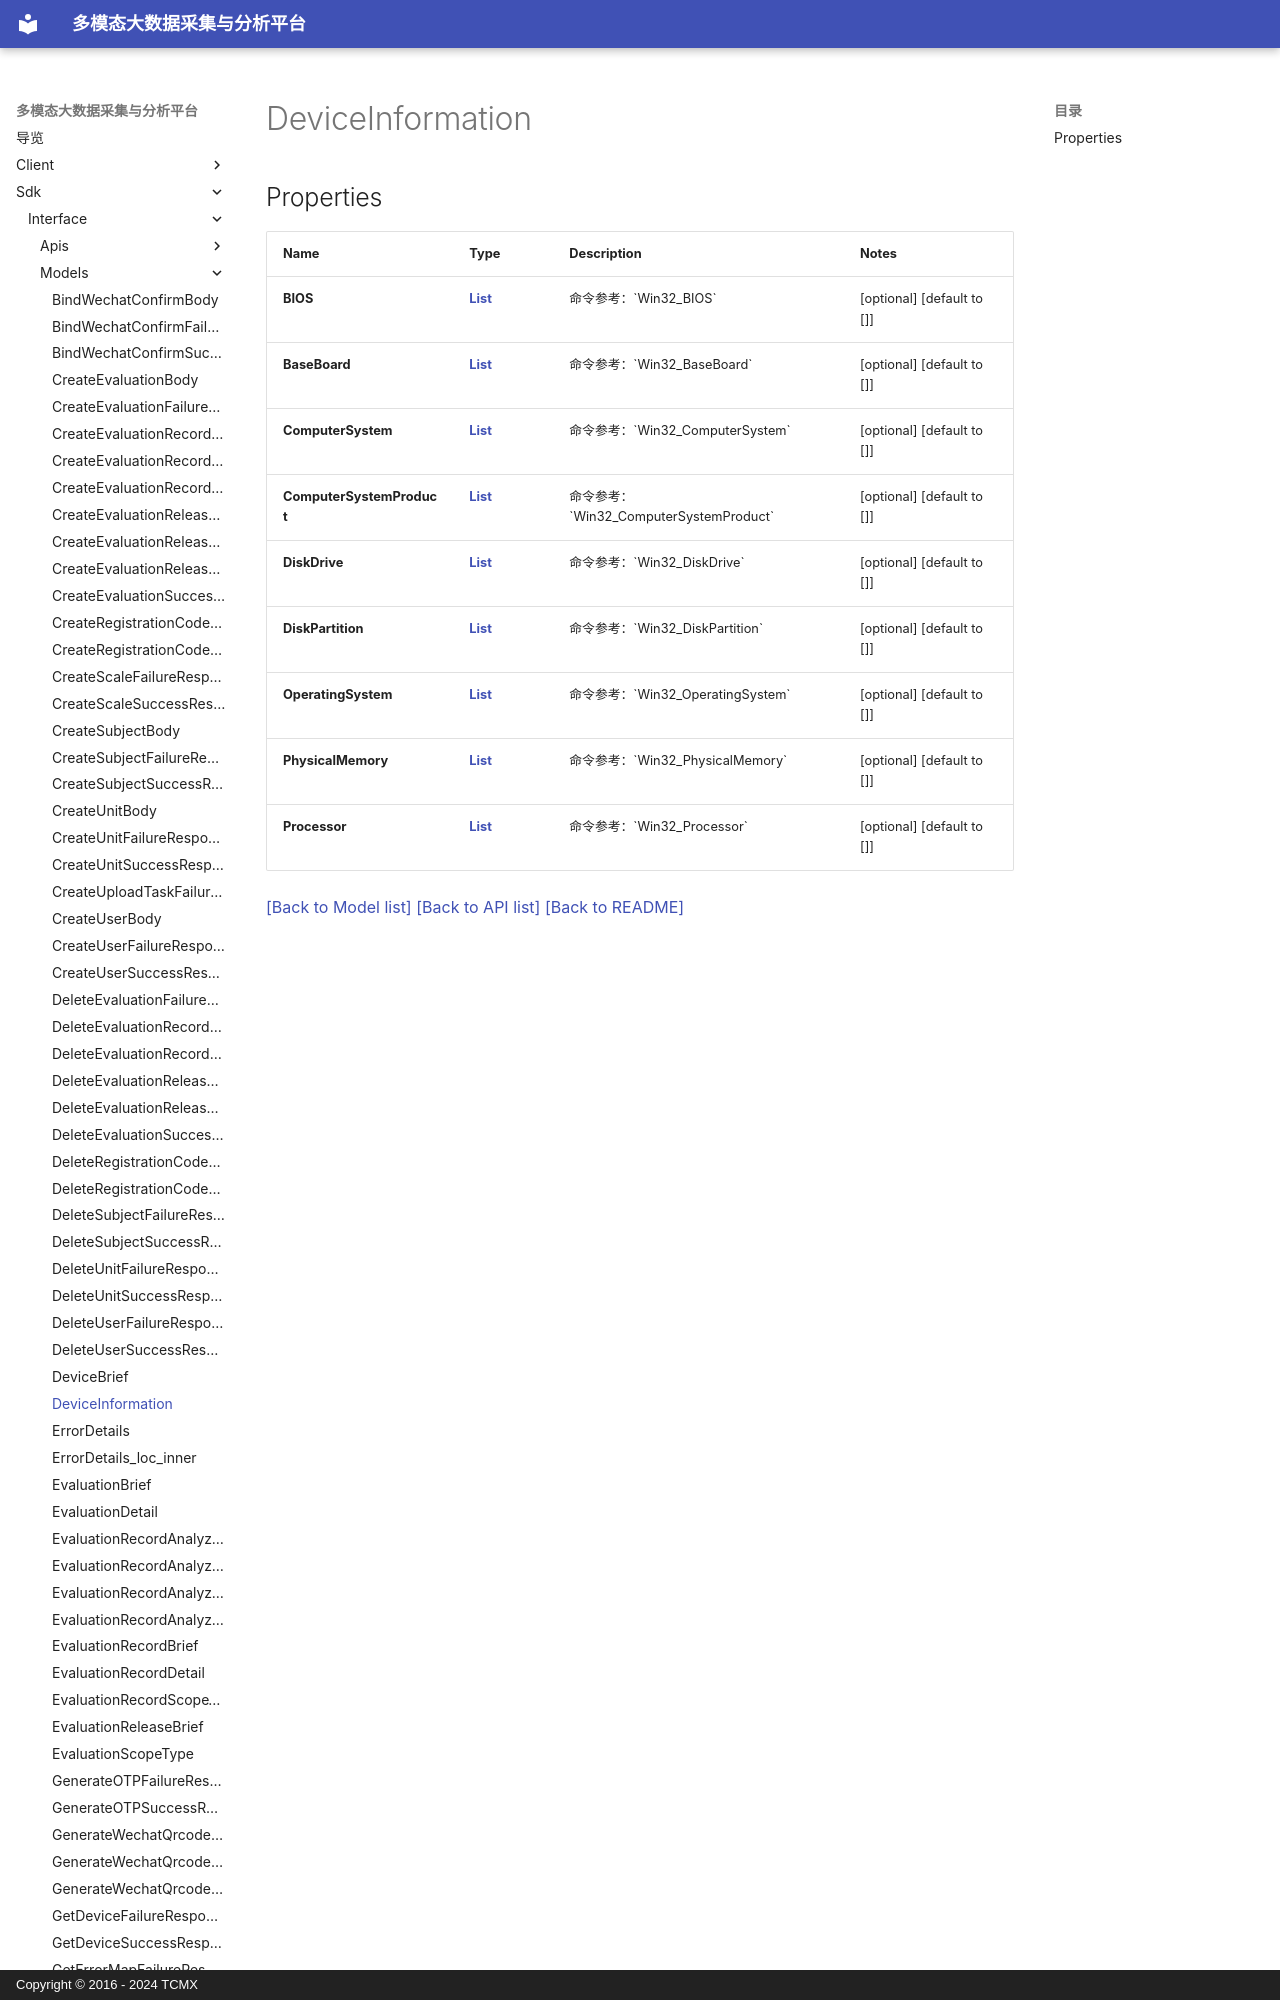

repository: xiehuijie/tcmx-mmbdcap · page: sdk/interface/Models/DeviceInformation/index.html · generator: mkdocs · copyright: Copyright © 2016 - 2024 TCMX

# DeviceInformation
## Properties

| Name | Type | Description | Notes |
|------------ | ------------- | ------------- | -------------|
| **BIOS** | [**List**](AnyType.md) | 命令参考：&#x60;Win32_BIOS&#x60; | [optional] [default to []] |
| **BaseBoard** | [**List**](AnyType.md) | 命令参考：&#x60;Win32_BaseBoard&#x60; | [optional] [default to []] |
| **ComputerSystem** | [**List**](AnyType.md) | 命令参考：&#x60;Win32_ComputerSyst
